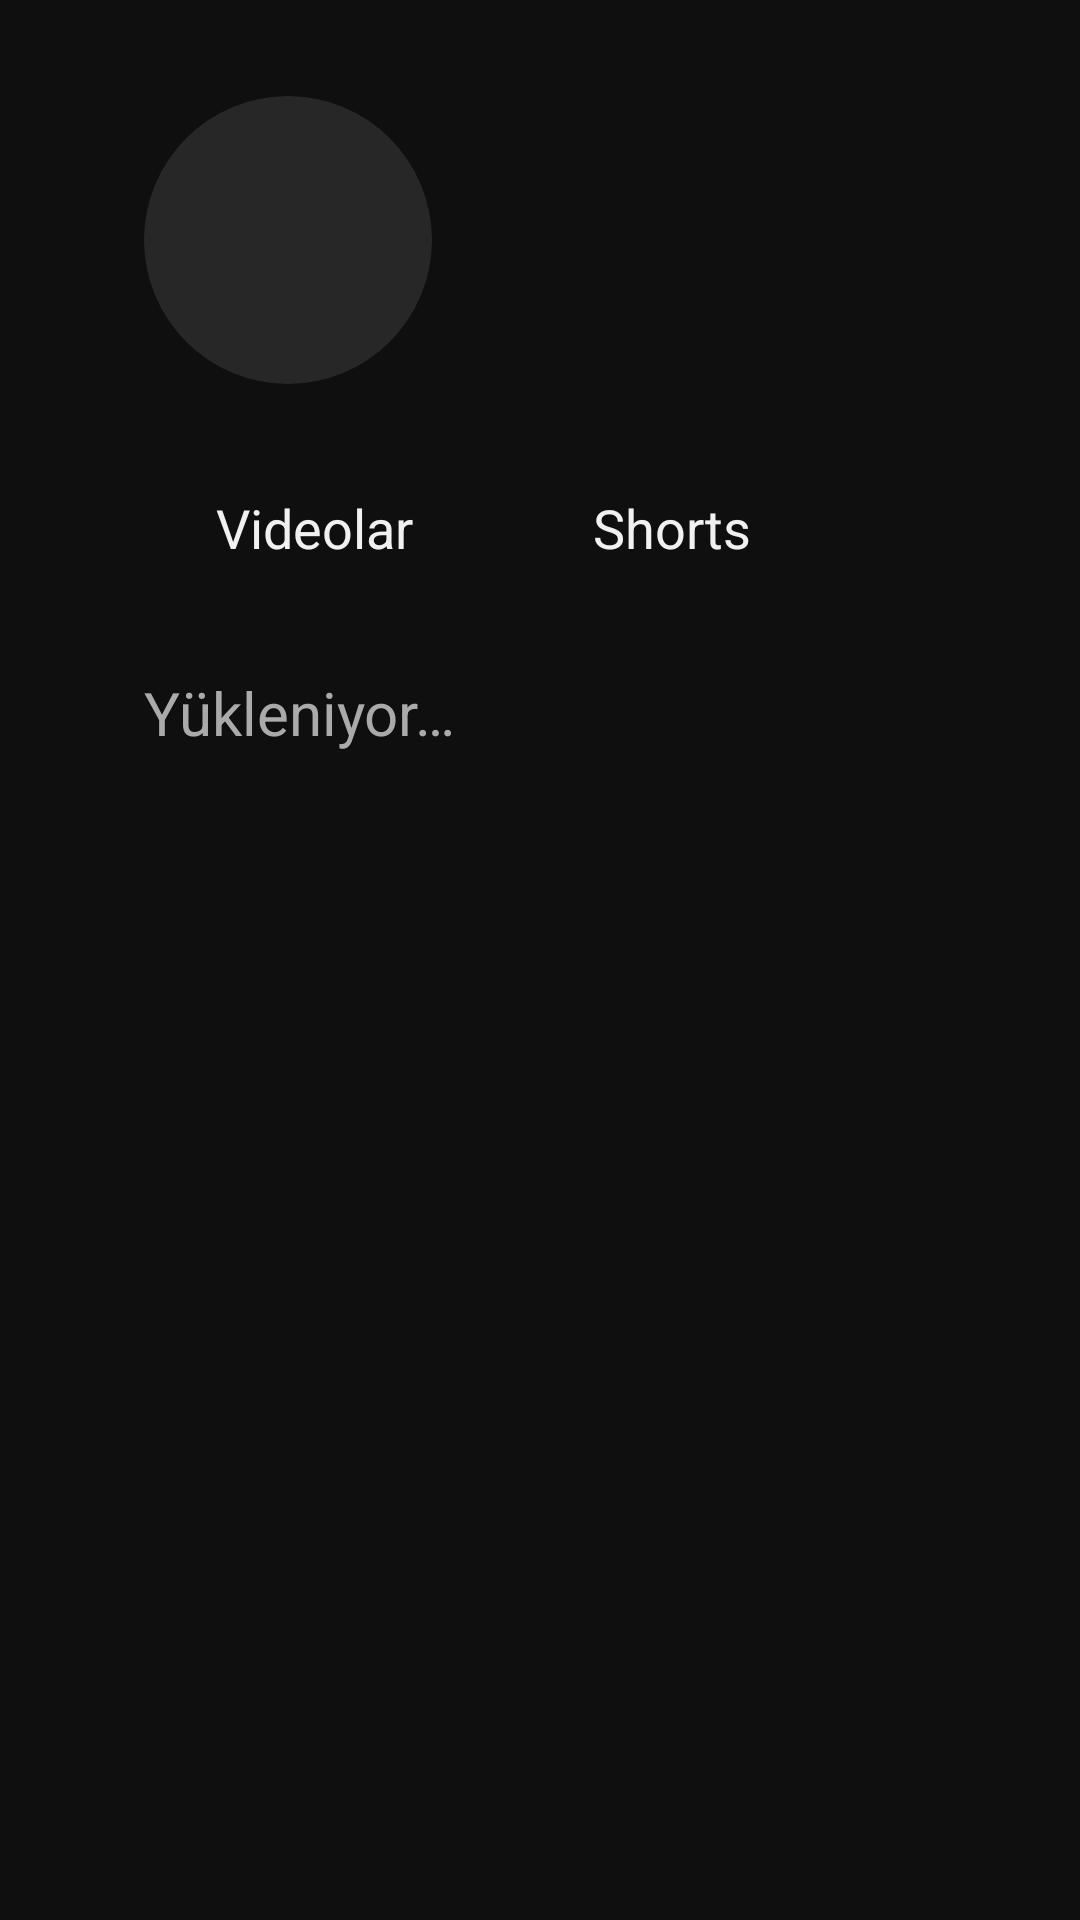

Reconstruct the res/layout file that produces this screen, plus the resources it refers to.
<!-- AndroidManifest.xml: application theme Theme.Seyir -->
<!-- res/layout/activity_channel.xml -->
<?xml version="1.0" encoding="utf-8"?>
<LinearLayout xmlns:android="http://schemas.android.com/apk/res/android"
    android:layout_width="match_parent"
    android:layout_height="match_parent"
    android:orientation="vertical"
    android:paddingStart="48dp"
    android:paddingTop="32dp"
    android:paddingEnd="48dp">

    <LinearLayout
        android:layout_width="match_parent"
        android:layout_height="wrap_content"
        android:gravity="center_vertical"
        android:orientation="horizontal">

        <ImageView
            android:id="@+id/avatar"
            android:layout_width="96dp"
            android:layout_height="96dp"
            android:background="@drawable/avatar_background"
            android:importantForAccessibility="no"
            android:scaleType="centerCrop" />

        <LinearLayout
            android:layout_width="0dp"
            android:layout_height="wrap_content"
            android:layout_marginStart="24dp"
            android:layout_weight="1"
            android:orientation="vertical">

            <TextView
                android:id="@+id/name"
                android:layout_width="wrap_content"
                android:layout_height="wrap_content"
                android:ellipsize="end"
                android:maxLines="1"
                android:textColor="@color/text"
                android:textSize="28sp"
                android:textStyle="bold" />

            <TextView
                android:id="@+id/detail"
                android:layout_width="wrap_content"
                android:layout_height="wrap_content"
                android:layout_marginTop="4dp"
                android:textColor="@color/muted"
                android:textSize="18sp" />
        </LinearLayout>

        <TextView
            android:id="@+id/subscribe"
            android:layout_width="wrap_content"
            android:layout_height="52dp"
            android:background="@drawable/subscribe_background"
            android:focusable="true"
            android:gravity="center"
            android:paddingStart="28dp"
            android:paddingEnd="28dp"
            android:text="@string/subscribe"
            android:textColor="@color/subscribe_text"
            android:textSize="19sp"
            android:textStyle="bold"
            android:visibility="invisible" />
    </LinearLayout>

    <LinearLayout
        android:id="@+id/tabs"
        android:layout_width="wrap_content"
        android:layout_height="wrap_content"
        android:layout_marginTop="24dp"
        android:orientation="horizontal">

        <TextView android:id="@+id/tabVideos" style="@style/Seyir.Tab" android:text="@string/tab_videos" />
        <TextView android:id="@+id/tabShorts" style="@style/Seyir.Tab" android:text="@string/tab_shorts" />
        <TextView android:id="@+id/tabLive" style="@style/Seyir.Tab" android:text="@string/tab_live" />
    </LinearLayout>

    <TextView
        android:id="@+id/status"
        android:layout_width="wrap_content"
        android:layout_height="wrap_content"
        android:layout_marginTop="24dp"
        android:text="@string/loading"
        android:textColor="@color/muted"
        android:textSize="20sp" />

    <androidx.recyclerview.widget.RecyclerView
        android:id="@+id/grid"
        android:layout_width="match_parent"
        android:layout_height="match_parent"
        android:layout_marginTop="8dp"
        android:clipToPadding="false"
        android:descendantFocusability="afterDescendants"
        android:paddingBottom="48dp" />
</LinearLayout>
<!-- resources referenced by this layout -->
<resources>
  <color name="muted">#AAAAAA</color>
  <color name="text">#F1F1F1</color>
  <!-- drawable avatar_background (drawable) -->
  <?xml version="1.0" encoding="utf-8"?>
  <shape xmlns:android="http://schemas.android.com/apk/res/android" android:shape="oval">
      <solid android:color="@color/surface" />
  </shape>
  <!-- drawable subscribe_background (drawable) -->
  <?xml version="1.0" encoding="utf-8"?>
  <selector xmlns:android="http://schemas.android.com/apk/res/android">
      <item android:state_focused="true" android:state_selected="true">
          <shape android:shape="rectangle">
              <solid android:color="@color/surface" />
              <stroke android:width="3dp" android:color="@color/focus" />
              <corners android:radius="26dp" />
          </shape>
      </item>
      <item android:state_focused="true">
          <shape android:shape="rectangle">
              <solid android:color="@color/focus" />
              <stroke android:width="3dp" android:color="@color/accent" />
              <corners android:radius="26dp" />
          </shape>
      </item>
      <item android:state_selected="true">
          <shape android:shape="rectangle">
              <solid android:color="@color/surface" />
              <corners android:radius="26dp" />
          </shape>
      </item>
      <item>
          <shape android:shape="rectangle">
              <solid android:color="@color/focus" />
              <corners android:radius="26dp" />
          </shape>
      </item>
  </selector>
  <string name="loading">Yükleniyor…</string>
  <string name="subscribe">Abone ol</string>
  <string name="tab_live">Canlı</string>
  <string name="tab_shorts">Shorts</string>
  <string name="tab_videos">Videolar</string>
  <style name="Seyir.Tab" parent="">
          <item name="android:layout_width">wrap_content</item>
          <item name="android:layout_height">48dp</item>
          <item name="android:layout_marginEnd">12dp</item>
          <item name="android:background">@drawable/nav_background</item>
          <item name="android:focusable">true</item>
          <item name="android:gravity">center</item>
          <item name="android:paddingStart">24dp</item>
          <item name="android:paddingEnd">24dp</item>
          <item name="android:textColor">@color/nav_text</item>
          <item name="android:textSize">18sp</item>
      </style>
  <style name="Theme.Seyir" parent="@android:style/Theme.DeviceDefault.NoActionBar">
          <item name="android:windowBackground">@color/page</item>
          <item name="android:colorBackground">@color/page</item>
          <item name="android:colorAccent">@color/accent</item>
          <item name="android:textColor">@color/text</item>
          <item name="android:windowNoTitle">true</item>
          <item name="android:windowFullscreen">true</item>
      </style>
  <color name="surface">#272727</color>
  <color name="focus">#FFFFFF</color>
  <color name="accent">#FF3D3D</color>
  <!-- drawable nav_background (drawable) -->
  <?xml version="1.0" encoding="utf-8"?>
  <selector xmlns:android="http://schemas.android.com/apk/res/android">
      <item android:state_focused="true">
          <shape android:shape="rectangle">
              <solid android:color="@color/focus" />
              <corners android:radius="26dp" />
          </shape>
      </item>
      <item android:state_selected="true">
          <shape android:shape="rectangle">
              <solid android:color="@color/surface" />
              <corners android:radius="26dp" />
          </shape>
      </item>
      <item>
          <shape android:shape="rectangle">
              <solid android:color="@android:color/transparent" />
          </shape>
      </item>
  </selector>
  <color name="page">#0F0F0F</color>
</resources>
